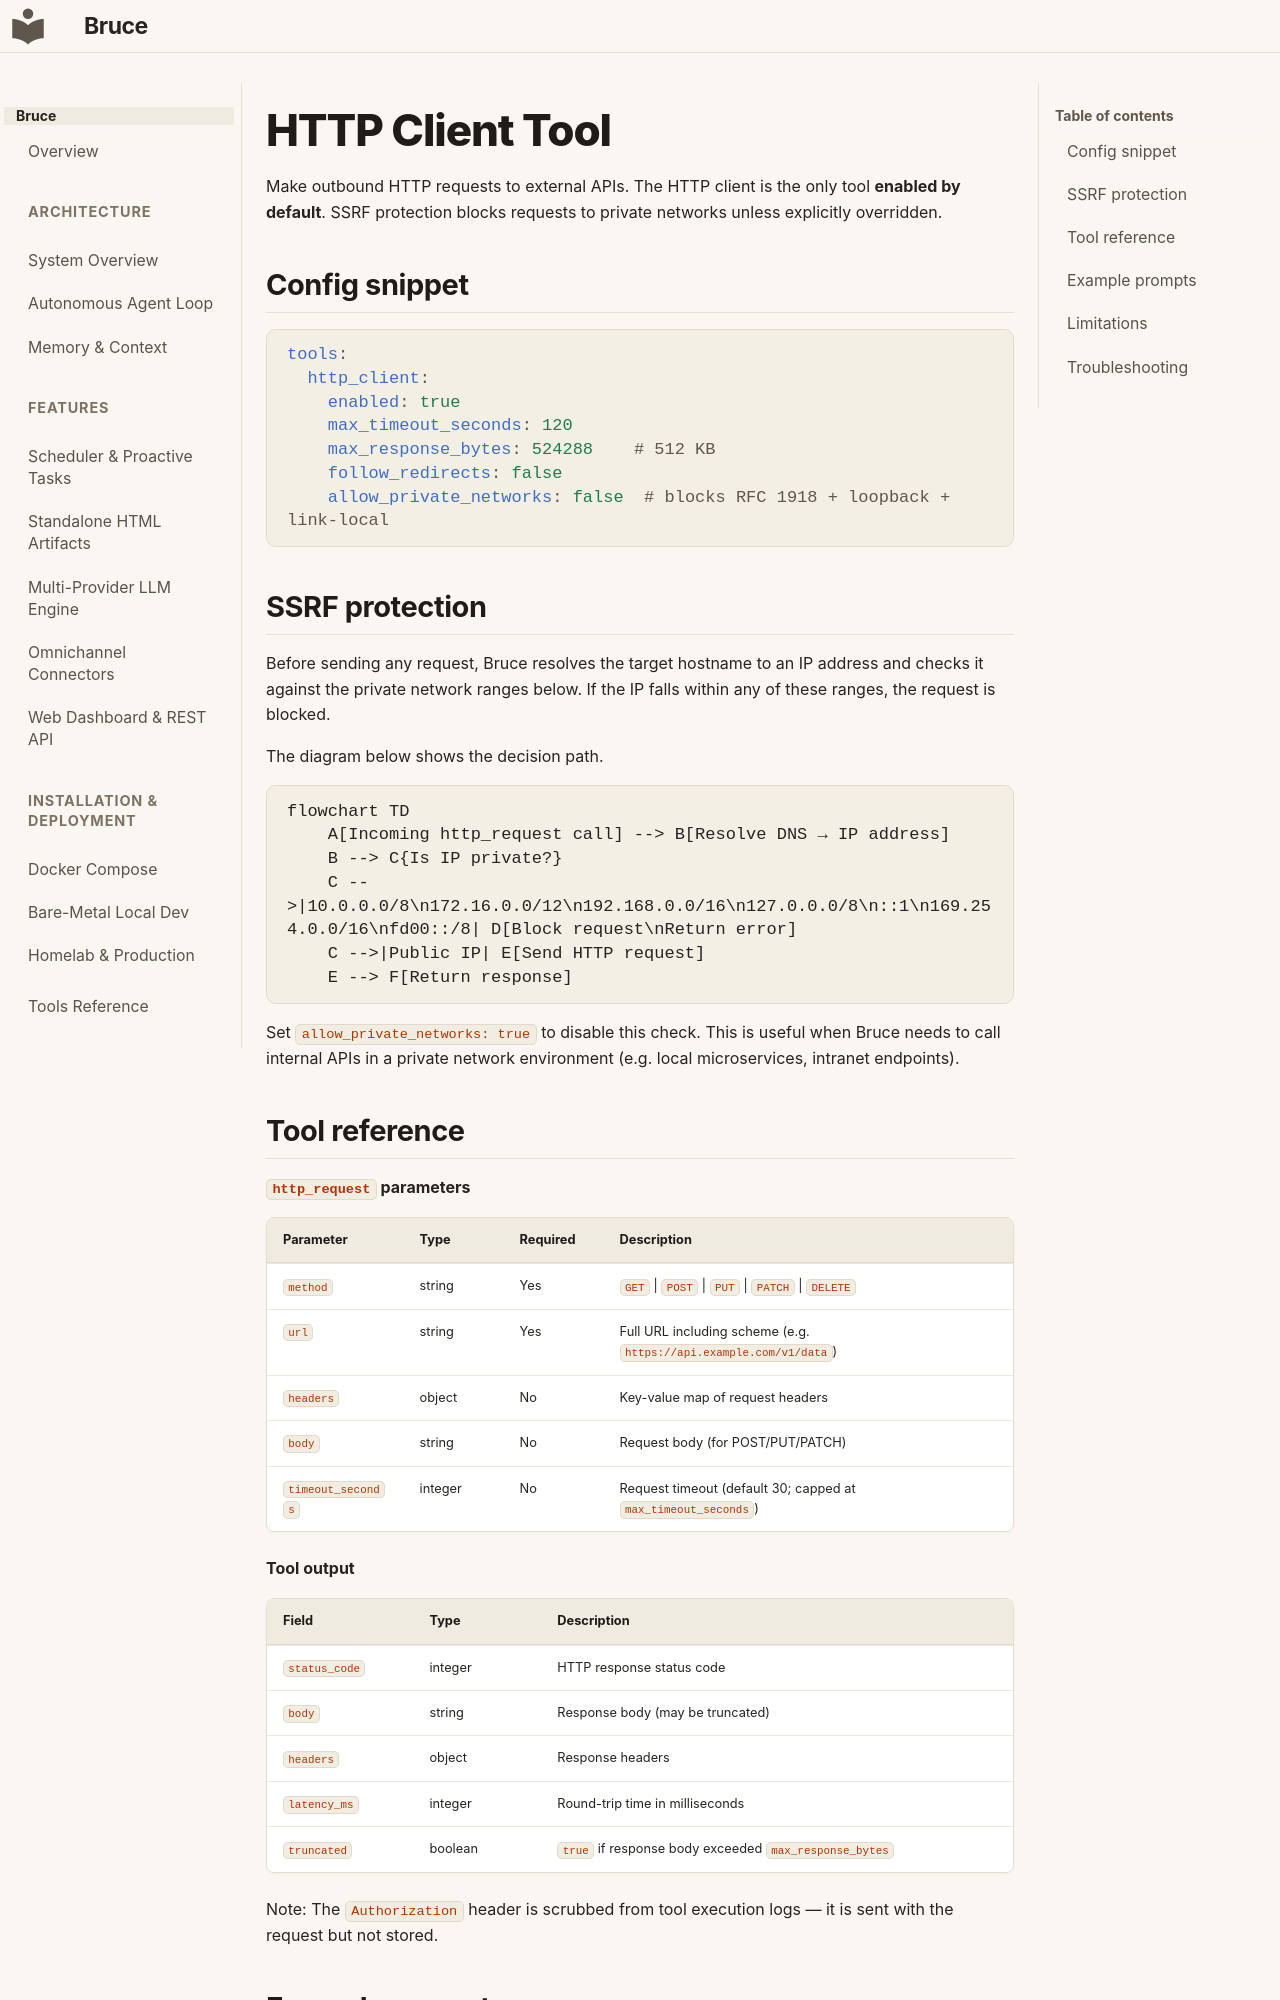

repository: DemitriusQuadros/bruce · page: tools/http_client/index.html · generator: mkdocs

# HTTP Client Tool

Make outbound HTTP requests to external APIs. The HTTP client is the only tool **enabled by default**. SSRF protection blocks requests to private networks unless explicitly overridden.

## Config snippet

```yaml
tools:
  http_client:
    enabled: true
    max_timeout_seconds: 120
    max_response_bytes: 524288    # 512 KB
    follow_redirects: false
    allow_private_networks: false  # blocks RFC 1918 + loopback + link-local
```

## SSRF protection

Before sending any request, Bruce resolves the target hostname to an IP address and checks it against the private network ranges below. If the IP falls within any of these ranges, the request is blocked.

The diagram below shows the decision path.

```mermaid
flowchart TD
    A[Incoming http_request call] --> B[Resolve DNS → IP address]
    B --> C{Is IP private?}
    C -->|10.0.0.0/8\n172.16.0.0/12\n192.168.0.0/16\n127.0.0.0/8\n::1\n169.254.0.0/16\nfd00::/8| D[Block request\nReturn error]
    C -->|Public IP| E[Send HTTP request]
    E --> F[Return response]
```

Set `allow_private_networks: true` to disable this check. This is useful when Bruce needs to call internal APIs in a private network environment (e.g. local microservices, intranet endpoints).

## Tool reference

**`http_request` parameters**

| Parameter | Type | Required | Description |
|---|---|---|---|
| `method` | string | Yes | `GET` \| `POST` \| `PUT` \| `PATCH` \| `DELETE` |
| `url` | string | Yes | Full URL including scheme (e.g. `https://api.example.com/v1/data`) |
| `headers` | object | No | Key-value map of request headers |
| `body` | string | No | Request body (for POST/PUT/PATCH) |
| `timeout_seconds` | integer | No | Request timeout (default 30; capped at `max_timeout_seconds`) |

**Tool output**

| Field | Type | Description |
|---|---|---|
| `status_code` | integer | HTTP response status code |
| `body` | string | Response body (may be truncated) |
| `headers` | object | Response headers |
| `latency_ms` | integer | Round-trip time in milliseconds |
| `truncated` | boolean | `true` if response body exceeded `max_response_bytes` |

Note: The `Authorization` header is scrubbed from tool execution logs — it is sent with the request but not stored.

## Example prompts

- "Fetch the current BTC price from the CoinGecko API"
- "POST this JSON payload to my webhook: `{\"event\": \"deploy\"}`"
- "Make a GET request to https://api.github.com/repos/owner/repo and show me the JSON"
